pico-8 play session: mixed d-pad (fixed 12-tick cycle), after a click and taps of 🅾, ❎, 🅾+❎, 🅾 in the second before t = 0

[t = 1 s] mixed d-pad (1.2s cycle ×~1): → ← ↑ ↓ + 🅾/❎ taps, ~1s
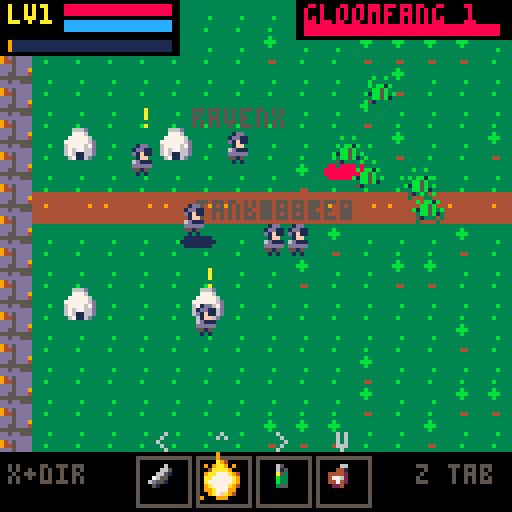
[t = 2 s] mixed d-pad (1.2s cycle ×~1): → ← ↑ ↓ + 🅾/❎ taps, ~2s
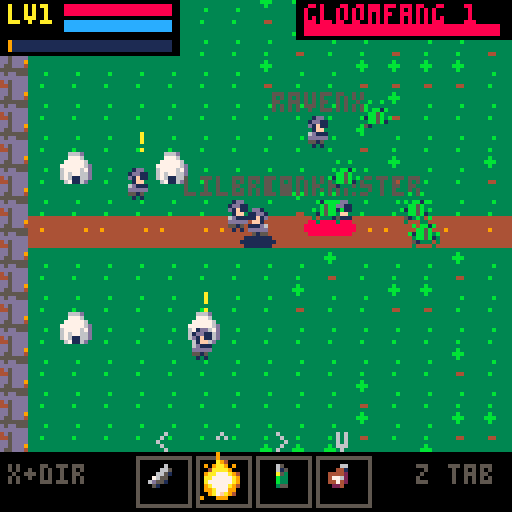
[t = 4 s] mixed d-pad (1.2s cycle ×~3): → ← ↑ ↓ + 🅾/❎ taps, ~4s
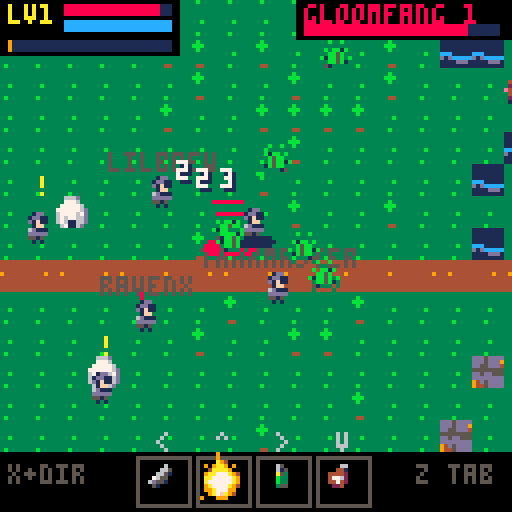
[t = 6 s] mixed d-pad (1.2s cycle ×~5): → ← ↑ ↓ + 🅾/❎ taps, ~6s
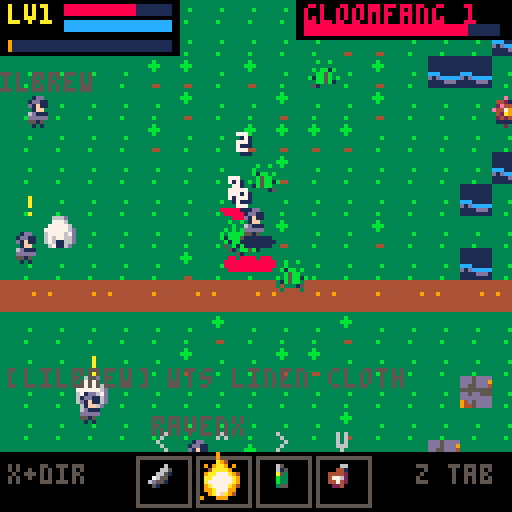
[t = 8 s] mixed d-pad (1.2s cycle ×~6): → ← ↑ ↓ + 🅾/❎ taps, ~8s
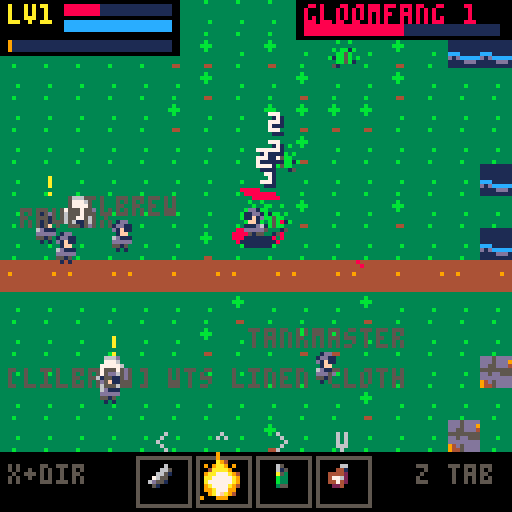

pico-8 cartridge
version 42
__lua__
-- pico galaxies: shared by every cart (voidstorm.p8 + the planet carts)
-- all sprites generated with krea 2 pixel art

-- sprite sheet slots: name,x,y,size (packed into one string to save tokens)
sp={}
for e in all(split(
 "ship,0,0,16|dra,16,0,16|drb,32,0,16|saa,48,0,16|sab,64,0,16|mine,80,0,16|div,96,0,16|ast,1"..
 "12,0,16|ex1,0,16,16|ex2,16,16,16|ex3,32,16,16|pow,48,16,8|shd,56,16,8|bmb,48,24,8|boss,64,"..
 "16,32|pla,96,16,32|p_lush,0,48,16|p_rock,16,48,16|p_ice,32,48,16|p_hive,48,48,16|freighter"..
 ",64,48,16|dome,80,48,8|i_food,88,48,8|i_ore,80,56,8|i_coin,88,56,8|i_colonist,96,48,8|flag"..
 "ship,0,64,32|t_grass,32,64,8|t_rock,40,64,8|t_crystal,48,64,8|t_water,56,64,8|nest,64,64,8"..
 "|b_farm,72,64,8|b_mine,80,64,8|b_harv,88,64,8|b_hab,96,64,8|b_turret,104,64,8|crawl_a,112,"..
 "64,8|crawl_b,120,64,8|b_hq,32,72,16|i_guns,48,72,8|i_cells,56,72,8","|")) do
 local a=split(e)
 sp[a[1]]={a[2],a[3],a[4]}
end

-- draw a sheet sprite centred,
-- with scale / squash / flips
function dspr(n,x,y,s,fx,fy,sq)
 local d=sp[n] s=s or 1
 local w,h=d[3]*s*(sq or 1),d[3]*s
 sspr(d[1],d[2],d[3],d[3],x-w/2,y-h/2,w,h,fx,fy)
end

function whiteout()
 for c=1,15 do pal(c,7) end
end

-- ===== vfx =====
function part(x,y,vx,vy,l,cols,r,k)
 add(parts,{x=x,y=y,vx=vx,vy=vy,l=l,ml=l,c=cols,r=r or 0,k=k or 0})
end

function sparks(x,y,n,cols,sp_)
 for i=1,n do
  local a,s=rnd(),rnd(sp_ or 3)+.5
  part(x,y,cos(a)*s,sin(a)*s,8+rnd(12),cols or {7,10,9,8},0,1)
 end
end

function ring(x,y,r,vr,c,l)
 add(rings,{x=x,y=y,r=r,vr=vr,c=c,l=l})
end

function explode(x,y,sz)
 add(fx,{x=x,y=y,t=0,s=sz})
 sparks(x,y,6+sz*6,nil,1.5+sz)
 for i=1,2+sz*2 do
  part(x+rnd(8)-4,y+rnd(8)-4,rnd(1)-.5,rnd(1)-.7,20+rnd(20),{5,5,2,1},2+rnd(sz*2),2)
 end
 ring(x,y,2,1.5+sz*.5,sz>1 and 10 or 7,10+sz*3)
 shake=max(shake,sz*2.5)
 sfx(sz>1 and 2 or 1)
end

function pop(x,y,txt,c)
 add(pops,{x=x,y=y,s=txt,l=40,c=c or 7})
end

function updvfx()
 for i=#parts,1,-1 do
  local o=parts[i]
  o.x+=o.vx o.y+=o.vy
  o.vx*=.92 o.vy*=.92
  if o.k==2 then o.y-=.15 o.r+=.05 end
  o.l-=1
  if o.l<=0 then deli(parts,i) end
 end
 for i=#rings,1,-1 do
  local o=rings[i]
  o.r+=o.vr o.vr*=.93 o.l-=1
  if o.l<=0 then deli(rings,i) end
 end
 for i=#fx,1,-1 do
  local o=fx[i] o.t+=1
  if o.t>24 then deli(fx,i) end
 end
 for i=#pops,1,-1 do
  local o=pops[i] o.y-=.4 o.l-=1
  if o.l<=0 then deli(pops,i) end
 end
end

function drawvfx()
 for o in all(rings) do
  circ(o.x,o.y,o.r,o.l<4 and 5 or o.c)
 end
 for o in all(fx) do
  local fr=o.t<5 and "ex1" or o.t<13 and "ex2" or "ex3"
  local s=(o.s>2 and 2.5 or o.s>1 and 1.5 or 1)*(.6+o.t/40)
  dspr(fr,o.x,o.y,s,o.t%8<4)
 end
 for o in all(parts) do
  local c=o.c[flr((1-o.l/o.ml)*#o.c)+1] or o.c[#o.c]
  if o.k==1 then
   line(o.x,o.y,o.x-o.vx,o.y-o.vy,c)
  elseif o.r>=1 then
   circfill(o.x,o.y,o.r*(o.l/o.ml)+.5,c)
  else pset(o.x,o.y,c) end
 end
 for o in all(pops) do
  local w=#o.s*2
  print(o.s,o.x-w+1,o.y+1,1)
  print(o.s,o.x-w,o.y,o.l%4<2 and o.c or 7)
 end
end

function oprint(s,x,y,c,o)
 for dx=-1,1 do for dy=-1,1 do
  print(s,x+dx,y+dy,o or 0)
 end end
 print(s,x,y,c)
end


-- mmo_rpg_1 (demake)
-- planet eldmoor: pocket fantasy mmo.
-- tab-target, hotbar, quests, a boss.
-- see design.md

-- tiles: 0 grass 1 tree 2 rock 3 water 4 road 5 house 6 barrow door
mw,mh=32,24
-- abilities: name,icon,mana,cooldown,cast,range
ab={}
for s in all(split("strike,i_ore,0,30,0,16|firebolt,ex1,10,0,48,64|mend,i_cells,15,300,60,0|nova,bmb,20,480,0,26","|")) do add(ab,split(s)) end
-- mobs: name,sprite,scale,hp,dmg,level,xp,ranged
md={}
for s in all(split("gloomfang,crawl_a,1,18,3,1,25,0|spitter,mine,.55,22,4,3,40,1|brute,ast,.7,40,7,5,70,0|hollow king,boss,.9,400,9,8,0,0","|")) do add(md,split(s)) end
names=split"ravenx,lilbrew,tankmaster"
chatl=split"lfg barrow need heals,wts linen cloth,anyone seen the hollow king?,lol wiped again,gz on ding!,where is sage thom?,brb food"
rar={{"common",6},{"rare",12},{"epic",14}}

function msg(s,c) mtx,mt,mc=s,90,c or 7 end
function d2(a,b) return abs(a.x-b.x)+abs(a.y-b.y) end
function solid(x,y)
 if (dun) return x<10 or x>118 or y<10 or y>100
 local tx,ty=flr(x/8),flr(y/8)
 if (tx<0 or ty<0 or tx>=mw or ty>=mh) return true
 local k=m[ty][tx]
 return k==1 or k==2 or k==3 or k==5
end
function say(n,s) add(chat,{n,s}) if (#chat>3) deli(chat,1) end

function _init()
 t,shake,flash=0,0,0
 parts,rings,fx,pops,shots,tels={},{},{},{},{},{}
 st="intro" music(0)
end

function newgame()
 srand(3) m={}
 for y=0,mh-1 do
  m[y]={}
  for x=0,mw-1 do
   local k=0
   if (x==0 or y==0 or x==mw-1 or y==mh-1) k=2
   if (x>=8 and x<=15 and rnd()<.28) k=1
   if (x>=17 and x<=24 and y<=10 and rnd()<.25) k=3
   if (x>=17 and x<=28 and y>=14 and rnd()<.22) k=2
   if (y==11 and x>0 and x<mw-1) k=4
   m[y][x]=k
  end
 end
 for c in all({{2,9},{5,9},{2,14},{6,14}}) do m[c[2]][c[1]]=5 end
 m[11][30]=6
 srand(t)
 p={x=28,y=96,hp=48,mhp=48,mp=45,mmp=45,lv=1,xp=0,wi=1,ai=1,gcd=0,cd={0,0,0,0},aa=0,cmb=0,f=false}
 mobs={}
 local function sp(k,n,x0,x1,y0,y1)
  for i=1,n do
   for j=1,40 do
    local x,y=(x0+rnd(x1-x0))*8,(y0+rnd(y1-y0))*8
    if not solid(x,y) then add(mobs,{k=k,x=x,y=y,hx=x,hy=y,hp=md[k][4],fl=0,cd=0}) break end
   end
  end
 end
 sp(1,7,9,15,2,21) sp(2,5,17,24,1,10) sp(3,4,18,28,14,22)
 npcs={{n="warden elra",x=36,y=80,c=11},{n="sage thom",x=52,y=120,c=13}}
 pls={}
 for i=1,3 do add(pls,{n=names[i],x=40+i*8,y=88,tx=40,ty=88,c=({8,14,9})[i]}) end
 q1,q2,q3,kills,sacs=0,0,0,0,0
 chat={} dun=false tg=nil
 st="play" msg("talk to warden elra (z)",10)
end

function mhp_() return 40+p.lv*8 end
function mmp_() return 40+p.lv*5 end
function power() return (1+(p.lv-1)*.15) end

-- ===== combat =====
function hurt(e,d,crit)
 if (crit) d*=2
 d=flr(d)
 e.hp-=d e.fl=4
 pop(e.x,e.y-8,""..d,crit and 10 or 7)
 sparks(e.x,e.y,3,{7,8})
 if (e!=p) e.ag=true
 if e.hp<=0 then
  if e==p then
   msg("you died. respawning at the graveyard",8)
   p.x,p.y,p.hp,p.mp,tg=28,96,mhp_(),mmp_(),nil
   for o in all(mobs) do
    o.ag=false
    if dun then
     if o.hx==64 then del(mobs,o) else o.dead,o.rs=true,60 end
    end
   end
   dun,tels=false,{}
   return
  end
  kill(e)
 end
end

function kill(e)
 local d=md[e.k]
 explode(e.x,e.y,e.k==4 and 4 or 1)
 if tg==e then tg=nil end
 if e.k==4 then
  st,t="win",0 flash=10 sfx(8) return
 end
 e.dead,e.rs=true,900
 xp(d[7])
 if e.k==1 and q1==1 then
  kills+=1
  if (kills>=6) q1=2 msg("fangs in the wood: done! return to elra",11)
 end
 if e.k==2 and q2==1 and rnd()<.6 then
  sacs+=1 pop(e.x,e.y-14,"spore sac "..sacs.."/4",11)
  if (sacs>=4) q2=2 msg("spore samples: done! return to thom",11)
 end
 if (rnd()<.18) loot(d[6]+flr(rnd(3)))
end

function loot(il)
 local r=il>=6 and 3 or il>=4 and 2 or 1
 local w=rnd()<.5
 local cur=w and p.wi or p.ai
 local nm=rar[r][1].." "..(w and "blade" or "mail").." ilvl "..il
 say("loot",nm)
 if il>cur then
  if w then p.wi=il else p.ai=il end
  msg("equipped "..nm,rar[r][2]) sfx(3)
  ring(p.x,p.y,2,2,rar[r][2],20)
 end
end

function xp(n)
 if (p.lv>=8) return
 p.xp+=n pop(p.x,p.y-12,"+"..n.." xp",12)
 while p.xp>=p.lv*100 and p.lv<8 do
  p.xp-=p.lv*100 p.lv+=1 p.hp,p.mp=mhp_(),mmp_()
  msg("level "..p.lv.."!",10) sfx(8) ring(p.x,p.y,3,3,10,24) sparks(p.x,p.y,20,{10,7,9})
  say(rnd(names),"gz!")
 end
end

function useab(i)
 local a=ab[i]
 if (p.cast or p.gcd>0 and i!=1 or p.cd[i]>0) return
 if (p.mp<a[3]) msg("not enough mana",8) return
 if a[6]>0 and i!=4 and (not tg or d2(tg,p)>a[6]) then
  autotarget(a[6])
  if (not tg or d2(tg,p)>a[6]) msg("out of range",8) return
 end
 if a[5]>0 then p.cast={i=i,t=0}
 else fire(i) end
end

function fire(i)
 local a=ab[i]
 p.mp-=a[3] p.cd[i]=a[4] p.gcd=30
 local pw=power()+p.wi*.15
 if i==1 then hurt(tg,(4+p.wi)*pw,rnd()<.1) sfx(1)
 elseif i==2 then
  local an=atan2(tg.x-p.x,tg.y-p.y)
  add(shots,{x=p.x,y=p.y,vx=cos(an)*2.5,vy=sin(an)*2.5,d=(8+p.wi*1.5)*pw,tg=tg,l=60}) sfx(0)
 elseif i==3 then
  local h=15+p.lv*3
  p.hp=min(mhp_(),p.hp+h) pop(p.x,p.y-10,"+"..h,11) sparks(p.x,p.y,12,{11,7,3}) sfx(3)
 else
  ring(p.x,p.y,4,3,12,14) ring(p.x,p.y,2,2,7,10) sfx(6) shake=2
  for e in all(mobs) do if (not e.dead and d2(e,p)<a[6]) hurt(e,(6+p.wi)*pw) end
 end
end

function autotarget(r)
 local best,bd=nil,r or 90
 for e in all(mobs) do
  if (not e.dead and d2(e,p)<bd and e!=tg) best,bd=e,d2(e,p)
 end
 tg=best or tg
end

-- ===== update =====
function _update60()
 t+=1
 shake=max(0,shake-.4) flash=max(0,flash-1)
 if (mt and mt>0) mt-=1
 updvfx()
 if st=="play" then updplay()
 elseif st=="talk" then updtalk()
 elseif btnp(4) then
  if st=="intro" then newgame() else load("voidstorm.p8") end
 end
end

function updplay()
 for i=1,4 do p.cd[i]=max(0,p.cd[i]-1) end
 p.gcd=max(0,p.gcd-1) p.cmb=max(0,p.cmb-1)
 p.mp=min(mmp_(),p.mp+.06)
 if (p.cmb==0) p.hp=min(mhp_(),p.hp+.1)
 -- input
 if btn(5) then
  for b=0,3 do if (btnp(b)) useab(({1,2,3,4})[b+1]) end
 else
  local dx,dy=0,0
  if (btn(0)) dx=-1 p.f=true
  if (btn(1)) dx=1 p.f=false
  if (btn(2)) dy=-1
  if (btn(3)) dy=1
  if dx!=0 or dy!=0 then
   if (p.cast) p.cast=nil msg("interrupted",8)
   if (not solid(p.x+dx*3,p.y)) p.x+=dx*.9
   if (not solid(p.x,p.y+dy*3)) p.y+=dy*.9
  end
 end
 if btnp(4) then
  local near
  for n in all(npcs) do if (not dun and d2(n,p)<14) near=n end
  if near then talk(near) else autotarget() end
 end
 if p.cast then
  p.cast.t+=1
  if p.cast.t>=ab[p.cast.i][5] then
   local i=p.cast.i
   p.cast=nil
   if (i==3 or tg and not tg.dead) fire(i)
  end
 end
 -- auto-attack
 p.aa-=1
 if tg and not tg.dead and d2(tg,p)<14 and p.aa<=0 then p.aa=60 hurt(tg,(2+p.wi)*power()) end
 if (tg and tg.dead) tg=nil
 -- barrow door
 if not dun and abs(p.x-244)<6 and abs(p.y-92)<8 then
  if q3==1 then enterdun()
  elseif t%60==0 then msg("the barrow: needs the hollow king quest",8) end
 end
 updmobs() updshots()
 -- fake players wander and chat
 for o in all(pls) do
  if (abs(o.x-o.tx)<2 and abs(o.y-o.ty)<2) o.tx,o.ty=16+rnd(200),16+rnd(160)
  local a=atan2(o.tx-o.x,o.ty-o.y)
  if not solid(o.x+cos(a)*4,o.y+sin(a)*4) then o.x+=cos(a)*.5 o.y+=sin(a)*.5
  else o.tx,o.ty=o.x,o.y end
 end
 if (t%420==0) say(rnd(names),rnd(chatl))
end

function updmobs()
 for e in all(mobs) do
  if e.dead then
   e.rs-=1
   if (e.rs<=0 and not dun) e.dead,e.hp,e.x,e.y,e.ag=false,md[e.k][4],e.hx,e.hy,false
  else
   local d=md[e.k]
   if (e.fl>0) e.fl-=1
   e.cd-=1
   if (not e.ag and d2(e,p)<28) e.ag=true
   if e.ag then
    if not dun and abs(e.x-e.hx)+abs(e.y-e.hy)>90 then
     e.ag,e.hp,e.x,e.y=false,d[4],e.hx,e.hy
    else
     local dd,a=d2(e,p),atan2(p.x-e.x,p.y-e.y)
     local want=d[8]==1 and 36 or 9
     if dd>want then
      local s=e.k==4 and .35 or .5
      if (not solid(e.x+cos(a)*4,e.y+sin(a)*4)) e.x+=cos(a)*s e.y+=sin(a)*s
     end
     if e.cd<=0 and dd<(d[8]==1 and 50 or 12) then
      e.cd=60 p.cmb=180
      local dmg=max(1,d[5]-p.ai*.5)*((e.k==4 and t-bt>5400) and 2 or 1)
      if d[8]==1 then add(shots,{x=e.x,y=e.y,vx=cos(a)*1.6,vy=sin(a)*1.6,d=dmg,tg=p,l=60,m=true})
      else hurt(p,dmg) end
     end
     e.fx=p.x<e.x
    end
   end
  end
 end
 -- boss mechanics
 if dun and boss and not boss.dead then
  if t%150==0 then
   for i=1,3 do add(tels,{x=i==1 and p.x or 20+rnd(88),y=i==1 and p.y or 20+rnd(70),t=90}) end
  end
  if boss.hp<200 and not adds then
   adds=true msg("the hollow king calls his hounds!",8)
   for i=1,2 do add(mobs,{k=1,x=boss.x+i*10-15,y=boss.y+10,hx=64,hy=50,hp=18,fl=0,cd=30,ag=true}) end
  end
 end
 for tl in all(tels) do
  tl.t-=1
  if tl.t<=0 then
   del(tels,tl) explode(tl.x,tl.y,2)
   if (abs(p.x-tl.x)+abs(p.y-tl.y)<12) hurt(p,12)
  end
 end
end

function updshots()
 for s in all(shots) do
  s.l-=1
  if s.tg and not s.tg.dead then
   local a=atan2(s.tg.x-s.x,s.tg.y-s.y)
   local sp=s.m and 1.6 or 2.5
   s.vx,s.vy=cos(a)*sp,sin(a)*sp
  end
  s.x+=s.vx s.y+=s.vy
  if (t%2==0) part(s.x,s.y,0,0,8,s.m and {11,3} or {10,9,8},0,1)
  if s.tg and d2(s,s.tg)<5 then
   hurt(s.tg,s.d,not s.m and rnd()<.15) del(shots,s)
  elseif s.l<=0 then del(shots,s) end
 end
end

function enterdun()
 dun,boss,adds,bt=true,nil,false,t
 for e in all(mobs) do e.dead,e.rs=true,99999 end
 boss={k=4,x=64,y=40,hx=64,hy=40,hp=400,fl=0,cd=60,ag=true}
 add(mobs,boss)
 p.x,p.y=64,96 tg=boss
 msg("the barrow: the hollow king wakes!",8) sfx(9)
end

-- ===== quests / dialogue =====
function talk(n)
 dl,st=n,"talk"
 local e=n.n=="warden elra"
 if e then
  if q1==0 then dl.s,dl.f="gloomfangs prowl the wood east. slay 6 and i'll arm you.",function() q1=1 end
  elseif q1==2 then dl.s,dl.f="well fought! take this blade.",function() q1=3 p.wi=max(p.wi,3) xp(120) end
  elseif q1==3 and q3==0 then
   if p.lv>=4 then dl.s,dl.f="you're ready. the hollow king stirs in the barrow, far east. end him.",function() q3=1 end
   else dl.s,dl.f="grow stronger (level 4), then come back.",nil end
  else dl.s,dl.f="the barrow lies east along the road.",nil end
 else
  if q2==0 then dl.s,dl.f="bring me 4 spore sacs from the fen spitters, north-east.",function() q2=1 end
  elseif q2==2 then dl.s,dl.f="splendid samples! this mail will serve you.",function() q2=3 p.ai=max(p.ai,3) xp(150) end
  else dl.s,dl.f="mind the spores, friend.",nil end
 end
end

function updtalk()
 if btnp(4) or btnp(5) then
  if (btnp(4) and dl.f) dl.f() sfx(3)
  st="play"
 end
end

function mark(n)
 if n.n=="warden elra" then
  if (q1==0 or q1==3 and q3==0 and p.lv>=4) return "!",10
  if (q1==2) return "?",10
 else
  if (q2==0) return "!",10
  if (q2==2) return "?",10
 end
end

-- ===== draw =====
function _draw()
 cls(0)
 if st=="intro" then drawintro() return end
 local cx=dun and 0 or mid(0,p.x-64,mw*8-128)
 local cy=dun and -8 or mid(-8,p.y-56,mh*8-104)
 camera(cx+rnd(shake)-shake/2,cy+rnd(shake)-shake/2)
 if dun then
  rectfill(0,0,127,111,1)
  for i=0,15 do spr(133,i*8,0) spr(133,i*8,104) end
  for i=0,13 do spr(133,0,i*8) spr(133,120,i*8) end
 else
  for ty=flr(cy/8),flr(cy/8)+14 do for tx=flr(cx/8),flr(cx/8)+16 do
   local k=m[ty] and m[ty][tx]
   if k then
    local x,y=tx*8,ty*8
    if (k==4) rectfill(x,y,x+7,y+7,4) pset(x+(tx*3)%7,y+3,9)
    if (k!=4) spr(k==2 and 133 or k==3 and 135 or 132,x,y)
    if (k==1) rectfill(x+3,y+5,x+4,y+7,4) circfill(x+4,y+3,3,3) circfill(x+3,y+2,1,11)
    if (k==5) dspr("b_hab",x+4,y+4)
    if (k==6) dspr("nest",x+4,y+4,1.5) circ(x+4,y+4,7+sin(t/40),8)
   end
  end end
 end
 for tl in all(tels) do
  circ(tl.x,tl.y,12,tl.t%10<5 and 8 or 2)
  circfill(tl.x,tl.y,12*(1-tl.t/90),2)
 end
 if not dun then
  for n in all(npcs) do
   pal(12,n.c) dspr("i_colonist",n.x,n.y) pal()
   local s,c=mark(n)
   if (s) print(s,n.x-1,n.y-12+sin(t/30),c)
  end
  for o in all(pls) do
   pal(12,o.c) dspr("i_colonist",o.x,o.y) pal()
   print(o.n,o.x-#o.n*2,o.y-10,5)
  end
 end
 for e in all(mobs) do
  if not e.dead then
   local d=md[e.k]
   if (e==tg) ovalfill(e.x-6,e.y+3,e.x+6,e.y+6,8)
   if (e.fl>0) whiteout()
   dspr(d[2],e.x,e.y,d[3],e.fx)
   pal()
   if (e.hp<d[4]) line(e.x-4,e.y-7,e.x-4+8*e.hp/d[4],e.y-7,8)
  end
 end
 for s in all(shots) do circfill(s.x,s.y,1.5,s.m and 11 or 9) pset(s.x,s.y,7) end
 ovalfill(p.x-4,p.y+3,p.x+4,p.y+5,1)
 pal(12,9) dspr("i_colonist",p.x,p.y,1.1,p.f) pal()
 drawvfx()
 camera()
 drawhud()
 if (st=="talk") drawtalk()
 if st=="win" then
  rectfill(6,40,121,84,0) rect(6,40,121,84,10)
  print("\^w\^tvictory!",32,45,10)
  oprint("the hollow king has fallen",12,62,7)
  oprint("level "..p.lv,52,70,6)
  if (t>60 and t%40<28) oprint("z: back to title",32,77,6)
 end
 if mt and mt>0 then
  local w=#mtx*2
  rectfill(62-w,24,65+w,31,0) print(mtx,64-w,25,mt%20<15 and mc or 7)
 end
end

function bar(x,y,w,v,mx,c)
 rectfill(x,y,x+w,y+2,1) rectfill(x,y,x+w*max(0,v)/mx,y+2,c)
end

function drawhud()
 -- player frame
 rectfill(0,0,44,13,0)
 print("lv"..p.lv,2,1,10)
 bar(16,1,26,p.hp,mhp_(),8) bar(16,5,26,p.mp,mmp_(),12)
 bar(2,10,40,p.xp,p.lv*100,9)
 -- target frame
 if tg and not tg.dead then
  local d=md[tg.k]
  rectfill(74,0,127,9,0)
  print(d[1].." "..d[6],76,1,8)
  bar(76,6,48,tg.hp,d[4],8)
 end
 -- quest tracker
 local y=12
 if (q1==1) print("fangs "..kills.."/6",86,y,6) y+=7
 if (q2==1) print("sacs "..sacs.."/4",86,y,6) y+=7
 if (q3==1) print("slay the king",76,y,8)
 -- chat
 for i,c in ipairs(chat) do
  print("["..c[1].."] "..c[2],2,92+i*6-#chat*6,c[1]=="loot" and 11 or 5)
 end
 -- hotbar + cast bar
 rectfill(0,113,127,127,0)
 for i=1,4 do
  local x=34+(i-1)*15
  rect(x,114,x+13,126,btn(5) and 10 or 5)
  dspr(ab[i][2],x+7,120,.8)
  if (p.cd[i]>0) rectfill(x+1,115,x+12,115+11*p.cd[i]/ab[i][4],1)
  print(({"<","^",">","v"})[i],x+5,108,6)
 end
 if p.cast then
  bar(34,110,58,p.cast.t,ab[p.cast.i][5],10)
 end
 print("x+dir",2,116,5) print("z tab",104,116,5)
end

function drawtalk()
 rectfill(4,62,123,106,0) rect(4,62,123,106,10)
 print(dl.n,8,65,10)
 local l,y="",73
 for w in all(split(dl.s," ",false)) do
  if (#l+#w>28) print(l,8,y,7) y+=7 l=""
  l..=w.." "
 end
 print(l,8,y,7)
 print(dl.f and "z accept  x later" or "z ok",54,99,6)
end

function drawintro()
 for i=1,40 do pset((i*37+t/(1+i%3))%128,(i*53)%128,i%3==0 and 7 or 13) end
 dspr("p_lush",64,34,3)
 print("\^w\^teldmoor",36,62,11)
 oprint("quests, loot, a hollow king.",10,78,7)
 oprint("hold x + arrow: abilities",14,86,7)
 oprint("z: talk / tab-target",24,94,9)
 if (t%40<28) oprint("z: log in",46,108,11)
end
__gfx__
000000011000000000000000000000000000d200000d000000000000000000000000000000000000000000041000000000000002400000000000000011100000
00000001c100000000000200002000000000011000110000000000000000000000000000000000000000000e4000000000000009400000000000001d6d500000
00000017c100000000000020001000000000001002100000000000dddd0000000000000dd10000000002004421002000000000291000000000001666ddd50000
0000001771000000666000011100006c00000011110000000000066666d00000000000666d10000000241422412e400000000049410000000001d66ddd510000
0000001111000000666c0052220006660000012d2210000000006676666d00000000067666d10000000424444442100000220249441010000001d56555511000
00000011110000006666c0b22b306666000001222231000000006666666d50000000d67666dd100000022ee44442000002994494441441000001555551151000
000011111101100000666d1222166660000001111110000000036666666d1000000066666ddd100000044e422144100000299499441441000001555511115500
00011111111110000006dd1111dd66000000ddd212dd00000036166666dd331000433555555334500e244497a9241100000124994411100000065555111d5500
01017d177d1710010006c122221c6000000166d22d66d00033a3333333333a3304f4f3333334322324444297a942121000110499444010000056d55551555500
01157d177d1711010066111111016600001666d11d666d003333aa33333a33313343e233433433350014429aa9421100006021194141d00001dd555555555100
11cc7d17dd17111100022112210110000d6666d111d666d00333393a933333300333333333333330001244299922100000402119114140000555115555511100
1ccc7d177d1711d1000011122210100016666d12211d666d00133333333331100005333333331100000244424422100004940419442094000555115551111100
1111711cc11711110000010111010000d666212d2211d66d00001131113110000000111111113000002412222224100004f904994219f9000015d55511111100
0101111dd11110010000110010110000d66d011222102d6d00030003330033000033001001105300002111111111100004990299420499000005555111111000
00015111111510000000010000010000ddd00011211002dd00000000000000000000000000000000000000221000000000940049420094000000111115510000
00001100000100000000000000000000000000011000000000000000000000000000000000000000000000021000000000000004100040000000011111100000
0000000900000000000002222000000000000005550000000009000000ddd0000000000000000000000000000000000000000000000000000000000000000000
00000009000000000000244442000000000000d6dd500000007790000d111c000000000000000000000000000000000000000000000000000000000000000000
0000000990000900000244944422000000000dd6ddd5000005799400717111d00000000000000000000000000000000000000000000000000000000001444000
0000009a94000000000249994444200000005dddddd5000005999400c11111d00000000000000000000000000000000000000000000000000000000149449400
000909aaa99090000002499994492000000555dddd55550005999900c11111d00000004410000000000000044100000000000000000000000000012999999940
00004aaaaa990000012449999944220000d6d55ddd5ddd00057a9900d1111cd0000004e41000000000000004e410000000000000000000000000244421499940
00049aa77aaa900004444999994444000dd6dddddddddd500099a0000dddcdd00000044100000000000000001410000000000000000001111112421111149940
0049aaa777fa9400249999fff99994400ddddddd5dddd5500009000000dddd00000001220000000000000001411000000000000000012ddd2221111111129940
009aa7777777a900249999fff99994200dddd5dd5dddd52000006600000000000000001220001111111000142100000000000000001eeeedd2d2211111149400
009a77777777a90024499ffffff99420055d5555555d5220000441000000000000000001220144e442210142000000000000000001eeeeedddd2211111299400
009aa777777fa90002499ffff994442000552211125522000444410000000000000000001214ee444422122100000000000000001eeeeedddd2dd221119f4100
0099a777777a9400024999ffff9442000001222110222000444442000000000000000000014e4444444421000000000000000001eeeeedddd2ddd22114f92000
00099a7777a990000449999ff9942000000000012200000047776240000000000000000124e4444444444111000000000000000deeeedddd2ddddd2219940000
00009aa7faa94000004444999994200000000001220000004477424000000000000001114444411111144221100000000000001eeeeddd2ddddd2d224f410000
0009099aaa940000000224444442000000000012200000002444240000000000000124414444112222114222111000000000001eeeddd2ddddd2ed24f9200000
0900009999000000000000222220000000000010000000000222400000000000001442244441127ee2211222221100000000001dddd22dddd2ded24f94000000
000000000000000000000000000000000000000000000000000000000000000000144444444112eeee211222222220000000001ddd2ddddd2ded24f941000000
000000000000000000000000000000000000000000000000000000000000000000011111124112eeee211210000000000000001dddddddddded24f9411000000
000000000000000000000000000000000000000000000000000000000000000000000000124411eee2112210000000000000011ddddddddeedd4f94111000000
00000000000000000000000000000000000000000000000000000000000000000000000001244112211221000000000000001212dddddded224f941110000000
00000000000000000000000000000000000000000000000000000000000000000000000100124411112210000000000000012211ddd22ed224f9411110000000
000000000000000000000000000000000000000000000000000000000000000000000015100022222221001110000000000241112d2dd2249994112110000000
0000000000000000000000000000000000000000000000000000000000000000000001650000000000000015510000000014211112dd22499941121100000000
000000000000000000000000000000000000000000000000000000000000000000001ddd500001111110000ddd50000000491111112249994211111000000000
000000000000000000000000000000000000000000000000000000000000000000005d11510000111100001d1151000001941111112499941122110000000000
00000000000000000000000000000000000000000000000000000000000000000000551111000000000000151111000004942111249994211111100000000000
00000000000000000000000000000000000000000000000000000000000000000000051110000000000000051110000004999424999441111110000000000000
00000000000000000000000000000000000000000000000000000000000000000000005500000000000000005500000004999999994200000000000000000000
00000000000000000000000000000000000000000000000000000000000000000000000000000000000000000000000001499999420000000000000000000000
00000000000000000000000000000000000000000000000000000000000000000000000000000000000000000000000000144441000000000000000000000000
00000000000000000000000000000000000000000000000000000000000000000000000000000000000000000000000000000000000000000000000000000000
00000000000000000000000000000000000000000000000000000000000000000000000000000000000000000000000000000000000000000000000000000000
000003cccc00000000000122220000000000011100000000002000000000000000000005500000000000000000040000001dd000000000000000000000000000
0005333c3ccc5000000029999420000000000111100000000222000000002000000000576000000000d611000009440001dd1100000000000000000000000000
001b35c31cc3350000019ff9999200000000117c111100000221000000022200000005666100000006666d10094944000d1f1100000000000000000000000000
03b33c3ccc3c53000019f999924920000000116611111000001112221202220000000d7115000000166665d500944400001ff000000000000000000000000000
03333316ccc33350009f99999224910000111166d1c1110000012dd222121000000005df945000003b6616550094400006d11100000000000000000000000000
033b3c66cc33551004f1429999999410011617dc777611000002dd62222110000000055941500000666d11d5000450000ddddd00000000000000000000000000
1335c66cccc331502914449999999910011d67777776d110002d3d21512210000000055551500000166005d10099400005515000000000000000000000000000
c35ccccccc3bb35049244499999999100111d7777777d110002dd21333121110000056d111550000000000000004400000101000000000000000000000000000
c533ccccc333333049924999992299100011666d7776dd100122221bbb1212100005fd5941545000000006d00099900000000000000000000000000000000000
dc5333cccc3333504999499992224410001177d67766d11001222213b3121100005f9d5991544000000066650999990000000000000000000000000000000000
0cc3333ccc5555502499999999244410001177677761d11002252221312211000df99d5991544400000666559997999000000000000000000000000000000000
01c33333ccc1555002491299994444100016677776dd611002132222222121000d999d5991544400006665519979999000000000000000000000000000000000
01155335ccc1155001442249994442100011166666dd1110022322222211100005ddd6d555555500076655109999994000000000000000000000000000000000
00115551c1111500001449499444410000011dddddd11100001222222111100000000d66661000006dd551009999999000000000000000000000000000000000
000d5511111d50000001444444421000000011111111100000011111111100000000005555000000ddd510000999992000000000000000000000000000000000
000015dddd110000000011111111000000000111111100000000111111000000000000544500000005d100000094420000000000000000000000000000000000
0000000000000000000000000000000033333333ddd5dddddddddddd11111111000dd00000002000000510000001000000666d00005d050000b00b0000b00000
000000000000000f900000000000000033333333ddd5ddd9d76ddddd1111111100dd21000772117000f550000011100000777600006561500003300000503000
00000000000000f7940000000000000033333333dd55ddd4565dddd5111111110d522210777414d77741157000111100077777600055d5000b0bb1b000333030
00000000000f009f94009000000000003333333355555555d5dddddd111111110dd2211077351577741d1557006611007777776d006ddd1000bb5b0003113300
000000000009f91941494000000000003333b333dd5dd555ddddddddccc11111022215117535337775111117016dd1006777767d05d55d10b1bb5b3bb1333330
0000000000004f96549200000000000033333333dddddddddddddd6dd1dccccc21121b317555557777545177111111106767766d06d5551003bb5b1313333310
00000000000000ff44000000000000003333333394d5dddddddddc651111ddd1122222117777777777111777111111106761166d00dddd500513330330333100
00000000000ff4565149400000000000333b33339445ddddddddd55d1111111101111111000000000000000011011010067116d0000551000300003003010000
0000000000000d766500000000000000000000010000000000000000000650000000000000000000000000000000000000000000000000000000000000000000
0000000000100065510010000000000000000066d000000000000500006615000000000000000000000000000000000000000000000000000000000000000000
000000000015046665201000000000000000067765000000961466d2005d15000000000000000000000000000000000000000000000000000000000000000000
00000005611516ff4450101d00000000000016766d5000001ddd1d12003a53000000000000000000000000000000000000000000000000000000000000000000
000000061611d77766d5116150000000000016651d50000004111d00003b33000000000000000000000000000000000000000000000000000000000000000000
0000000055d119111141165500000000000016d55150000044000000003b33000000000000000000000000000000000000000000000000000000000000000000
00000561115d1794145155111d100000000016641d50000021000000003b33000000000000000000000000000000000000000000000000000000000000000000
0000061d11f416776d51441161500000000016665d50000000000000005355000000000000000000000000000000000000000000000000000000000000000000
00000555df911d551111144d55000000000016666d50000000000000000000000000000000000000000000000000000000000000000000000000000000000000
00000001594167666665124510000000000016666d50000000000000000000000000000000000000000000000000000000000000000000000000000000000000
00000ff999f46616616529444440000000001d666d10000000000000000000000000000000000000000000000000000000000000000000000000000000000000
00000920009f651151159400024000000006dd66dd01000000000000000000000000000000000000000000000000000000000000000000000000000000000000
000001511069f6ddd559450111000000001610111101100000000000000000000000000000000000000000000000000000000000000000000000000000000000
000056d510669ff79944150156510000016d000000001d0000000000000000000000000000000000000000000000000000000000000000000000000000000000
0005615d1066699f444155016115100001d0001d5000010000000000000000000000000000000000000000000000000000000000000000000000000000000000
0006111510266d194115500151115000d6d000000000011000000000000000000000000000000000000000000000000000000000000000000000000000000000
00061115102466d94155200151115000000000000000000000000000000000000000000000000000000000000000000000000000000000000000000000000000
0005d151002446665552200015150000000000000000000000000000000000000000000000000000000000000000000000000000000000000000000000000000
00001110000244665522000001110000000000000000000000000000000000000000000000000000000000000000000000000000000000000000000000000000
00000000000024442220000000000000000000000000000000000000000000000000000000000000000000000000000000000000000000000000000000000000
00000000000002442200000000000000000000000000000000000000000000000000000000000000000000000000000000000000000000000000000000000000
00000000000000020000000000000000000000000000000000000000000000000000000000000000000000000000000000000000000000000000000000000000
00000000000000000000000000000000000000000000000000000000000000000000000000000000000000000000000000000000000000000000000000000000
00000000000000000000000000000000000000000000000000000000000000000000000000000000000000000000000000000000000000000000000000000000
00000000000000000000000000000000000000000000000000000000000000000000000000000000000000000000000000000000000000000000000000000000
00000000000000000000000000000000000000000000000000000000000000000000000000000000000000000000000000000000000000000000000000000000
00000000000000000000000000000000000000000000000000000000000000000000000000000000000000000000000000000000000000000000000000000000
00000000000000000000000000000000000000000000000000000000000000000000000000000000000000000000000000000000000000000000000000000000
00000000000000000000000000000000000000000000000000000000000000000000000000000000000000000000000000000000000000000000000000000000
00000000000000000000000000000000000000000000000000000000000000000000000000000000000000000000000000000000000000000000000000000000
00000000000000000000000000000000000000000000000000000000000000000000000000000000000000000000000000000000000000000000000000000000
00000000000000000000000000000000000000000000000000000000000000000000000000000000000000000000000000000000000000000000000000000000
00000000000000000000000000000000000000000000000000000000000000000000000000000000000000000000000000000000000000000000000000000000
00000000000000000000000000000000000000000000000000000000000000000000000000000000000000000000000000000000000000000000000000000000
00000000000000000000000000000000000000000000000000000000000000000000000000000000000000000000000000000000000000000000000000000000
00000000000000000000000000000000000000000000000000000000000000000000000000000000000000000000000000000000000000000000000000000000
00000000000000000000000000000000000000000000000000000000000000000000000000000000000000000000000000000000000000000000000000000000
00000000000000000000000000000000000000000000000000000000000000000000000000000000000000000000000000000000000000000000000000000000
00000000000000000000000000000000000000000000000000000000000000000000000000000000000000000000000000000000000000000000000000000000
00000000000000000000000000000000000000000000000000000000000000000000000000000000000000000000000000000000000000000000000000000000
00000000000000000000000000000000000000000000000000000000000000000000000000000000000000000000000000000000000000000000000000000000
00000000000000000000000000000000000000000000000000000000000000000000000000000000000000000000000000000000000000000000000000000000
00000000000000000000000000000000000000000000000000000000000000000000000000000000000000000000000000000000000000000000000000000000
00000000000000000000000000000000000000000000000000000000000000000000000000000000000000000000000000000000000000000000000000000000
00000000000000000000000000000000000000000000000000000000000000000000000000000000000000000000000000000000000000000000000000000000
00000000000000000000000000000000000000000000000000000000000000000000000000000000000000000000000000000000000000000000000000000000
00000000000000000000000000000000000000000000000000000000000000000000000000000000000000000000000000000000000000000000000000000000
00000000000000000000000000000000000000000000000000000000000000000000000000000000000000000000000000000000000000000000000000000000
00000000000000000000000000000000000000000000000000000000000000000000000000000000000000000000000000000000000000000000000000000000
00000000000000000000000000000000000000000000000000000000000000000000000000000000000000000000000000000000000000000000000000000000
00000000000000000000000000000000000000000000000000000000000000000000000000000000000000000000000000000000000000000000000000000000
00000000000000000000000000000000000000000000000000000000000000000000000000000000000000000000000000000000000000000000000000000000
00000000000000000000000000000000000000000000000000000000000000000000000000000000000000000000000000000000000000000000000000000000
00000000000000000000000000000000000000000000000000000000000000000000000000000000000000000000000000000000000000000000000000000000
00000000000000000000000000000000000000000000000000000000000000000000000000000000000000000000000000000000000000000000000000000000
00000000000000000000000000000000000000000000000000000000000000000000000000000000000000000000000000000000000000000000000000000000
